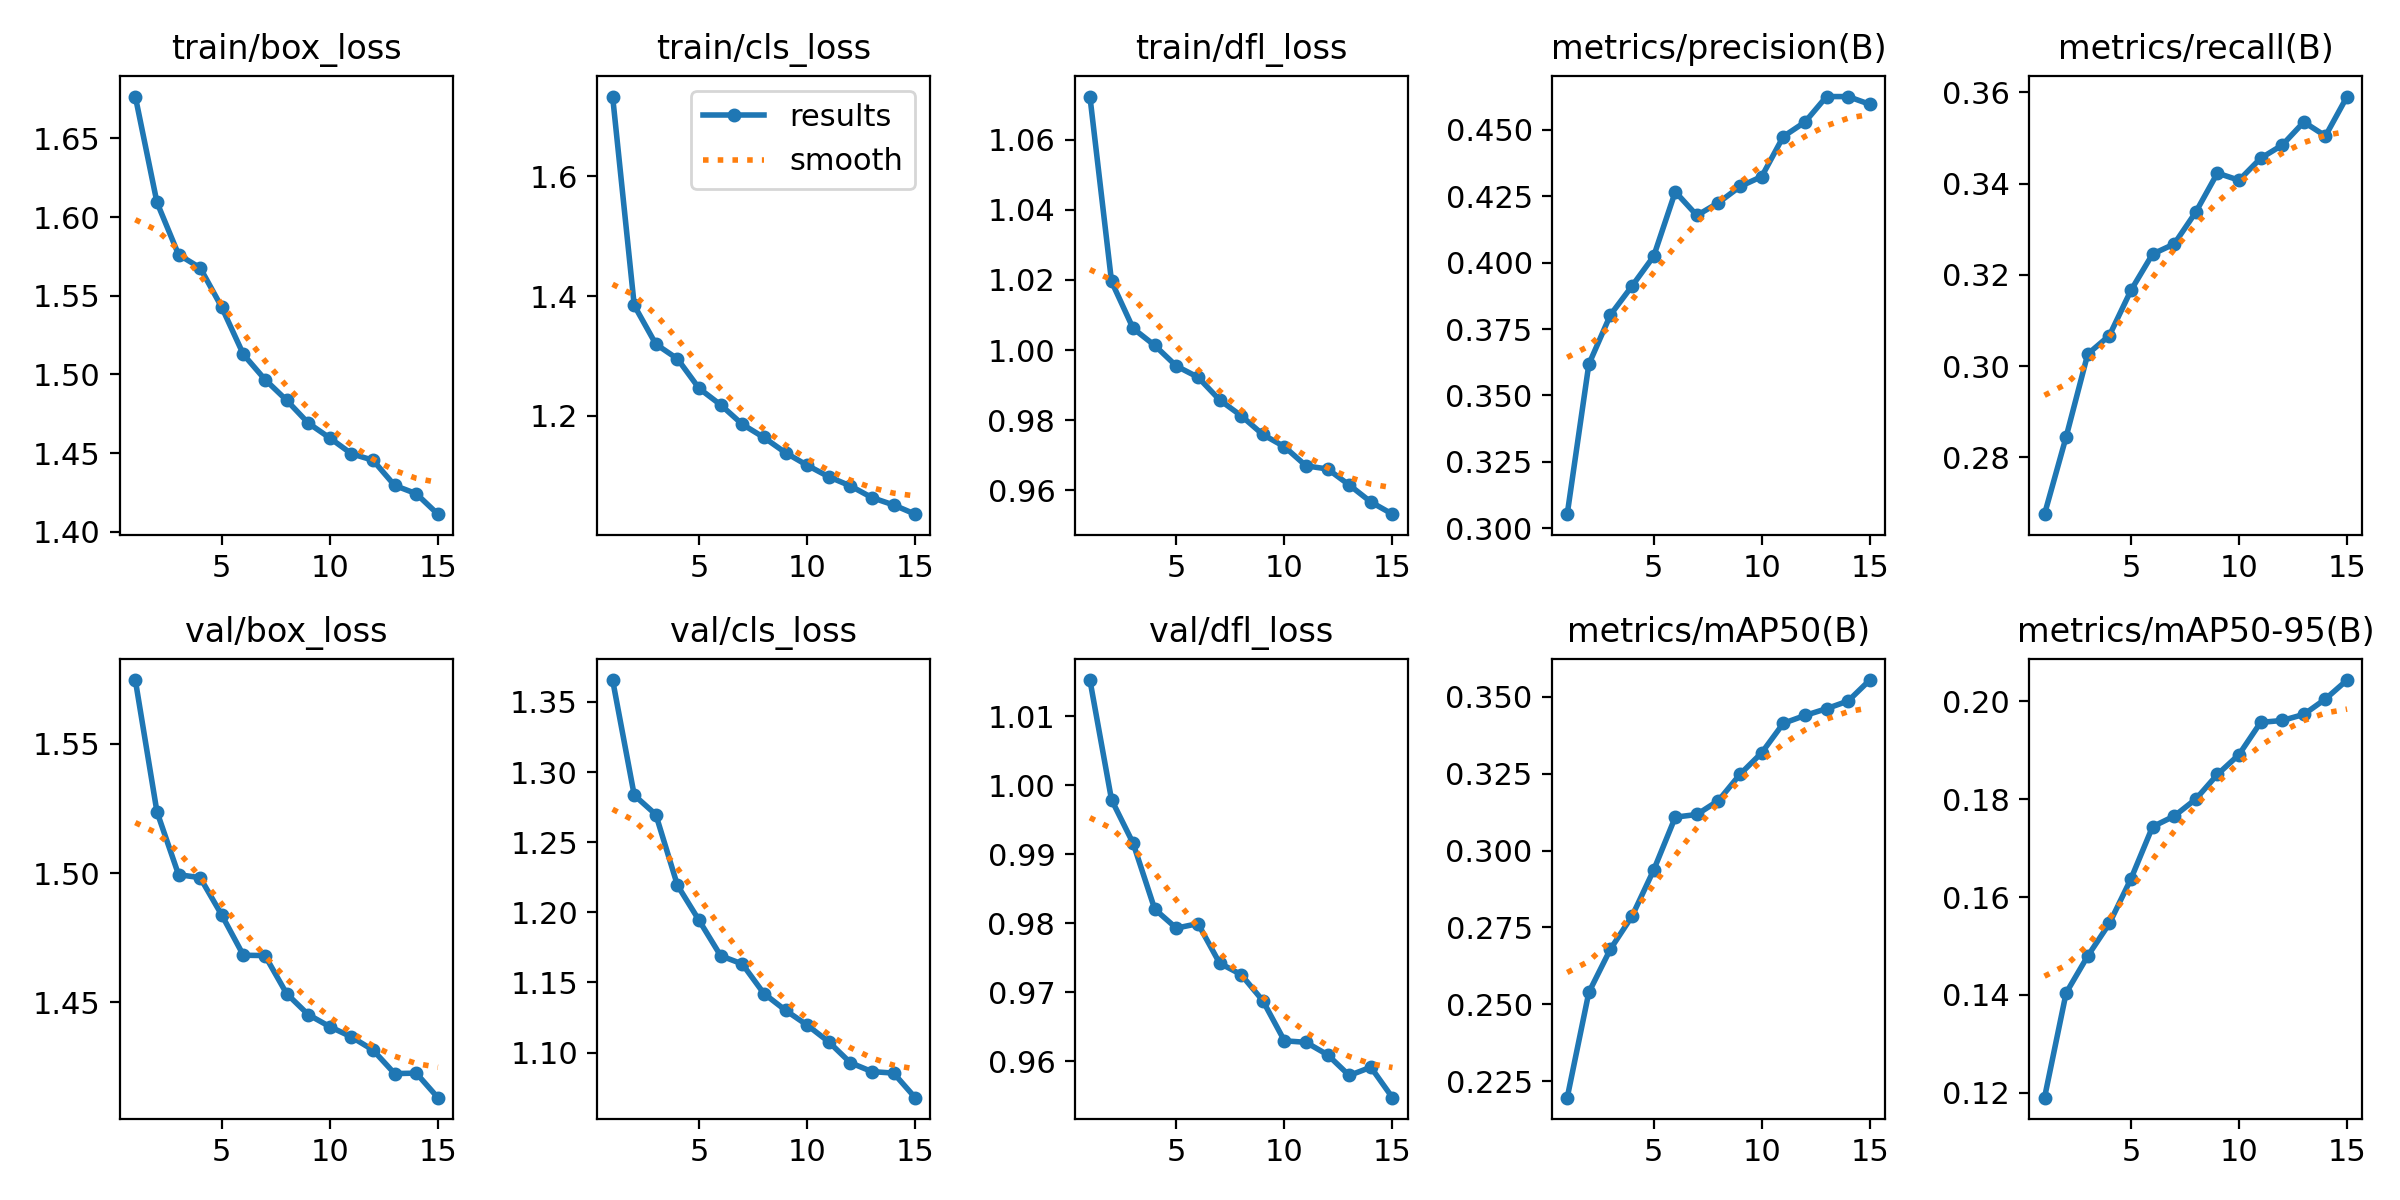

The data file committed next to this chart (first rows):
epoch, time, train/box_loss, train/cls_loss, train/dfl_loss, metrics/precision(B), metrics/recall(B), metrics/mAP50(B), metrics/mAP50-95(B), val/box_loss, val/cls_loss, val/dfl_loss, lr/pg0, lr/pg1, lr/pg2
1, 82.36, 1.677, 1.734, 1.072, 0.3053, 0.2676, 0.2197, 0.119, 1.575, 1.366, 1.015, 0.0002378, 0.0002378, 0.0002378
2, 162, 1.609, 1.384, 1.02, 0.3617, 0.2845, 0.2539, 0.1404, 1.524, 1.284, 0.9979, 0.0004444, 0.0004444, 0.0004444
3, 242.7, 1.576, 1.32, 1.006, 0.3803, 0.3026, 0.268, 0.148, 1.499, 1.27, 0.9916, 0.0006196, 0.0006196, 0.0006196
4, 326.2, 1.568, 1.295, 1.001, 0.3912, 0.3067, 0.2787, 0.1546, 1.498, 1.219, 0.982, 0.0005726, 0.0005726, 0.0005726
5, 404.1, 1.543, 1.246, 0.9954, 0.4023, 0.3166, 0.2937, 0.1637, 1.484, 1.194, 0.9793, 0.0005255, 0.0005255, 0.0005255
6, 479.4, 1.513, 1.218, 0.9922, 0.4266, 0.3246, 0.3109, 0.1744, 1.468, 1.169, 0.9799, 0.0004784, 0.0004784, 0.0004784
7, 557.8, 1.497, 1.186, 0.9858, 0.4177, 0.3267, 0.3117, 0.1765, 1.468, 1.163, 0.9742, 0.0004313, 0.0004313, 0.0004313
8, 633.8, 1.484, 1.163, 0.9812, 0.4225, 0.3337, 0.3163, 0.18, 1.453, 1.142, 0.9726, 0.0003841, 0.0003841, 0.0003841
9, 709.7, 1.469, 1.138, 0.9759, 0.4286, 0.3423, 0.3248, 0.185, 1.445, 1.13, 0.9688, 0.000337, 0.000337, 0.000337
10, 783.7, 1.46, 1.117, 0.9724, 0.4324, 0.3407, 0.3318, 0.1891, 1.441, 1.12, 0.9629, 0.0002899, 0.0002899, 0.0002899
11, 863.9, 1.45, 1.098, 0.9669, 0.4474, 0.3455, 0.3414, 0.1957, 1.437, 1.108, 0.9627, 0.0002428, 0.0002428, 0.0002428
12, 941.1, 1.446, 1.083, 0.966, 0.4528, 0.3484, 0.3439, 0.1961, 1.432, 1.093, 0.9609, 0.0001956, 0.0001956, 0.0001956
13, 1022, 1.429, 1.063, 0.9615, 0.4625, 0.3535, 0.3461, 0.1973, 1.422, 1.086, 0.9579, 0.0001485, 0.0001485, 0.0001485
14, 1110, 1.424, 1.051, 0.9566, 0.4624, 0.3504, 0.3486, 0.2005, 1.423, 1.085, 0.9591, 0.0001014, 0.0001014, 0.0001014
15, 1186, 1.411, 1.035, 0.9532, 0.4595, 0.3591, 0.3554, 0.2043, 1.413, 1.068, 0.9547, 5.4264e-05, 5.4264e-05, 5.4264e-05
